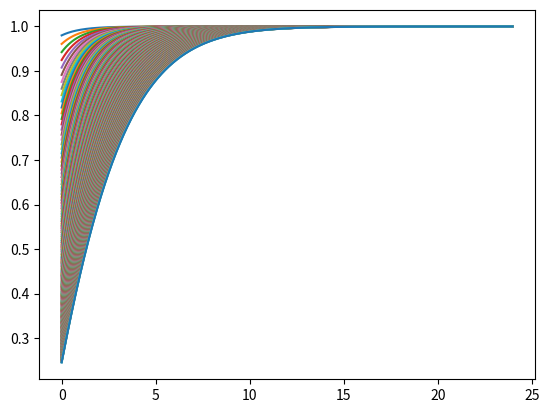

Source code (Python):
from math import exp
import matplotlib.pyplot as plt

N = 1200
deltau = .02
c = 1.
deltat = deltau/c
phi = [1. for _ in range(N)]
lambd = 1.
lambdt = lambd*deltat
X = [i*deltau for i in range(N)]
mu = 1.
dF = [lambdt*( exp(-mu*X[i]) - exp(-mu*X[i+1])) for i in range(N-1)]


tfinal = 5.

t = 0.

while t<tfinal:
    t+= deltat
    phin = phi.copy()
    for i in range(N-1):
        phi[i] = phin[i+1] - lambdt*phin[i] + sum([phin[i-j-1]*dF[j] for j in range(i)])
    plt.plot(X,phi)
    
iini = int(4./deltau)

print(" survie ",phi[iini])
    
plt.show()
        
    